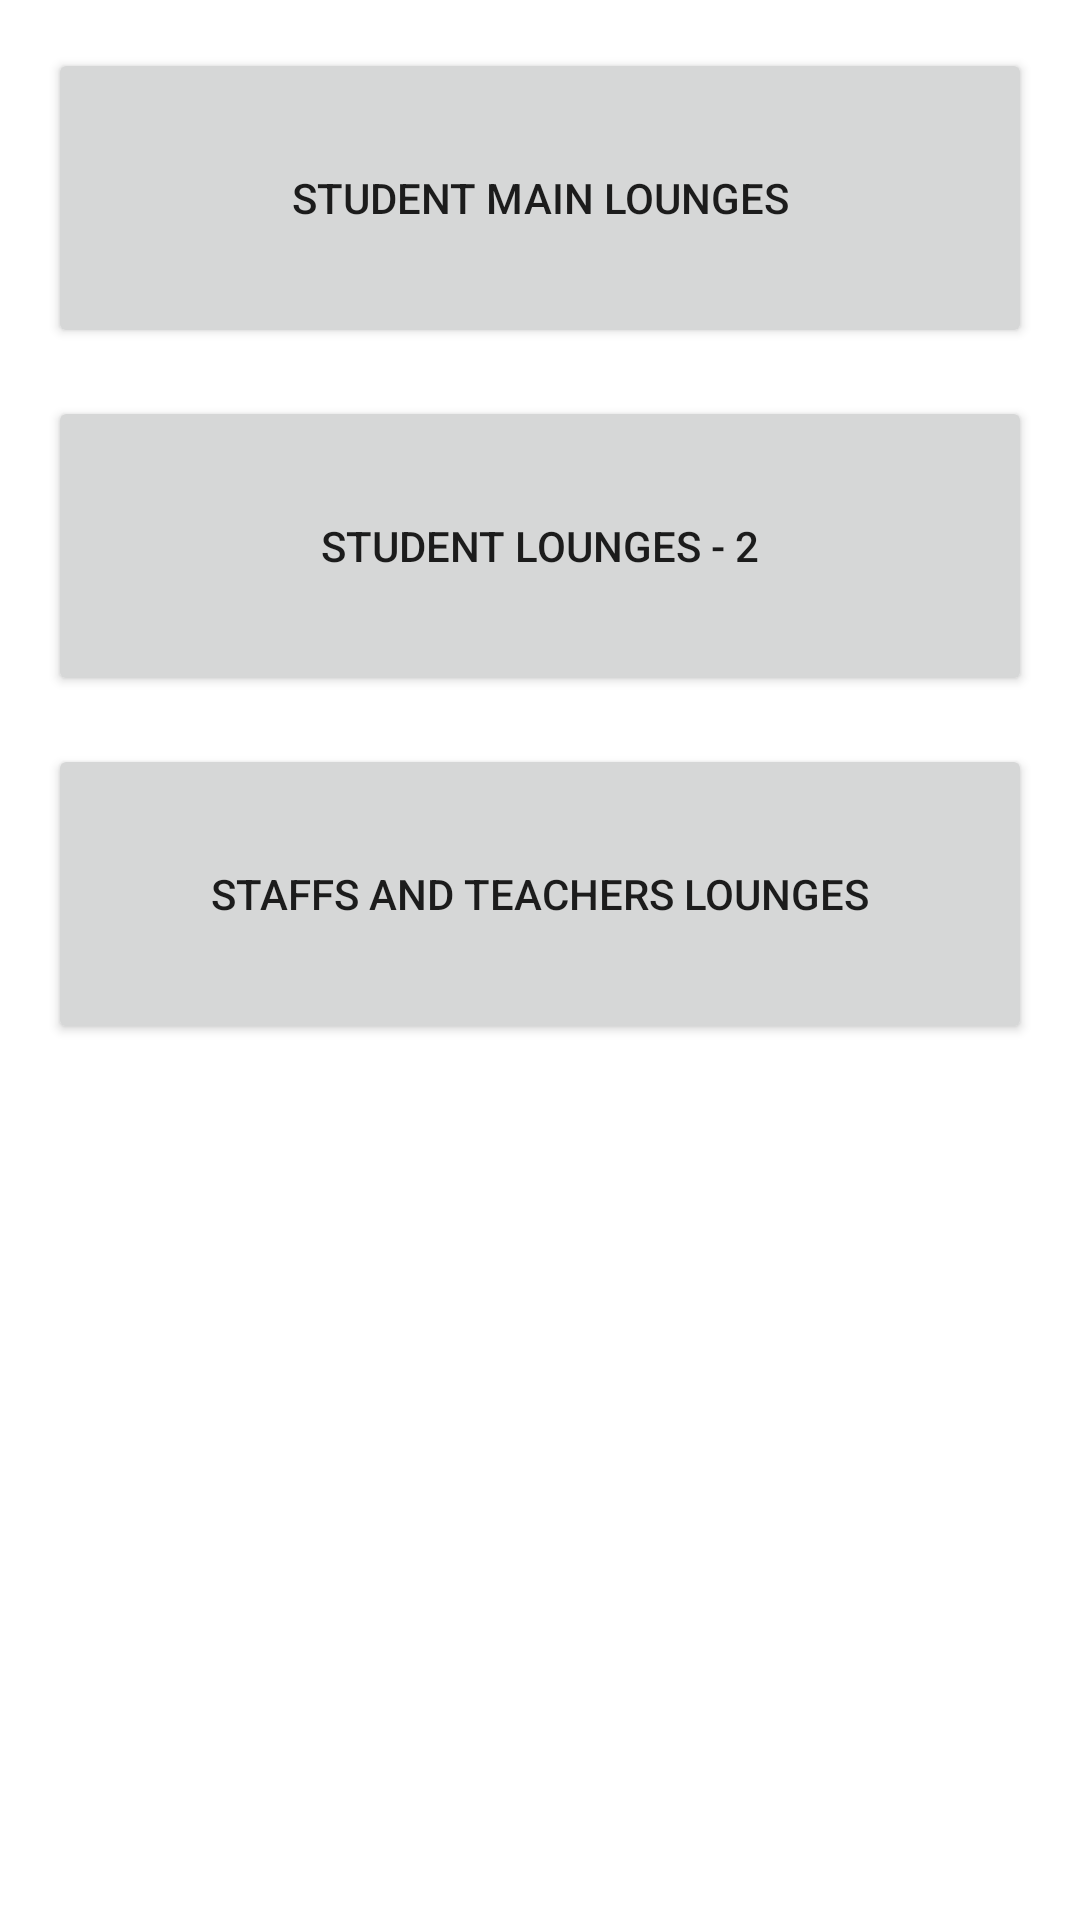

Reconstruct the res/layout file that produces this screen, plus the resources it refers to.
<!-- AndroidManifest.xml: application theme Theme.WSUAndroidApp -->
<!-- res/layout/activity_lounges.xml -->
<?xml version="1.0" encoding="utf-8"?>
<androidx.constraintlayout.widget.ConstraintLayout xmlns:android="http://schemas.android.com/apk/res/android"
    xmlns:app="http://schemas.android.com/apk/res-auto"
    xmlns:tools="http://schemas.android.com/tools"
    android:layout_width="match_parent"
    android:layout_height="match_parent"
    android:orientation="vertical"
    tools:context=".Lounges">

    <Button
        android:id="@+id/lounges"
        android:layout_width="0dp"
        android:layout_height="100dp"
        android:layout_marginEnd="16dp"
        android:layout_marginLeft="16dp"
        android:layout_marginRight="16dp"
        android:layout_marginStart="16dp"
        android:layout_marginTop="16dp"
        android:text="Student Main Lounges"
        app:layout_constraintLeft_toLeftOf="parent"
        app:layout_constraintRight_toRightOf="parent"
        app:layout_constraintTop_toTopOf="parent" />

    <Button
        android:id="@+id/lounges2"
        android:layout_width="0dp"
        android:layout_height="100dp"
        android:layout_marginStart="16dp"
        android:layout_marginTop="16dp"
        android:layout_marginEnd="16dp"
        android:text="Student Lounges - 2"
        app:layout_constraintEnd_toEndOf="parent"
        app:layout_constraintRight_toRightOf="parent"
        app:layout_constraintStart_toStartOf="parent"
        app:layout_constraintTop_toBottomOf="@+id/lounges" />

    <Button
        android:id="@+id/lounges3"
        android:layout_width="0dp"
        android:layout_height="100dp"
        android:layout_marginStart="16dp"
        android:layout_marginTop="16dp"
        android:layout_marginEnd="16dp"
        android:text="Staffs And Teachers Lounges"
        app:layout_constraintEnd_toEndOf="parent"
        app:layout_constraintRight_toRightOf="parent"
        app:layout_constraintStart_toStartOf="parent"
        app:layout_constraintTop_toBottomOf="@+id/lounges2" />

</androidx.constraintlayout.widget.ConstraintLayout>
<!-- resources referenced by this layout -->
<resources>
  <style name="Theme.WSUAndroidApp" parent="Theme.MaterialComponents.DayNight.DarkActionBar">
          
          <item name="colorPrimary">@color/purple_500</item>
          <item name="colorPrimaryVariant">@color/purple_700</item>
          <item name="colorOnPrimary">@color/white</item>
          
          <item name="colorSecondary">@color/teal_200</item>
          <item name="colorSecondaryVariant">@color/teal_700</item>
          <item name="colorOnSecondary">@color/black</item>
          
          <item name="android:statusBarColor" tools:targetApi="l">?attr/colorPrimaryVariant</item>
          
      </style>
  <color name="purple_500">#FF6200EE</color>
  <color name="purple_700">#FF3700B3</color>
  <color name="white">#FFFFFFFF</color>
  <color name="teal_200">#FF03DAC5</color>
  <color name="teal_700">#FF018786</color>
  <color name="black">#FF000000</color>
</resources>
